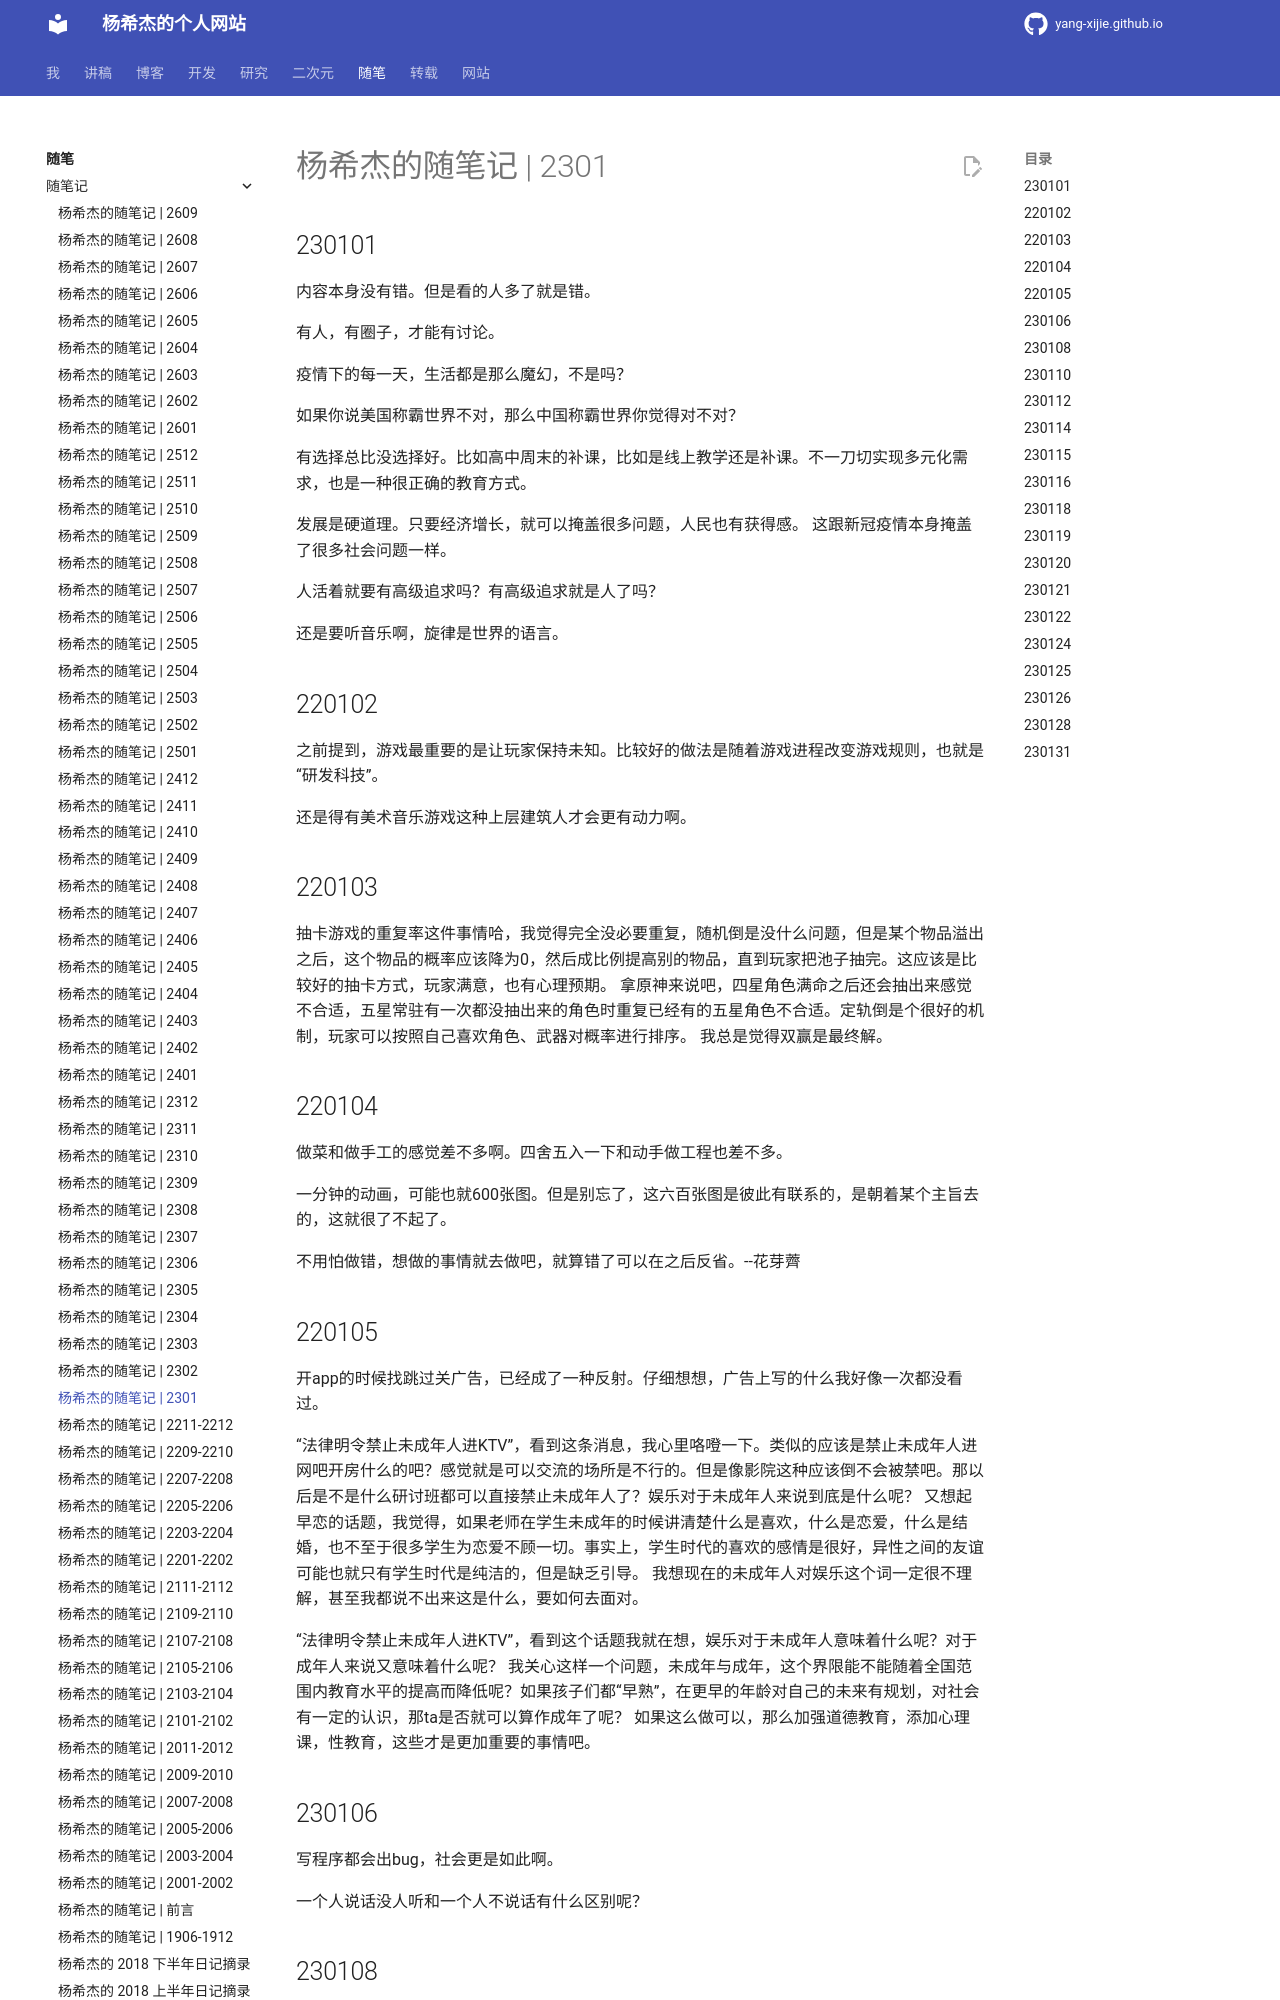

repository: Yang-Xijie/yang-xijie.github.io · page: ESSAY/Jottings/2301/index.html · generator: mkdocs

# 杨希杰的随笔记 | 2301

## 230101

内容本身没有错。但是看的人多了就是错。

有人，有圈子，才能有讨论。

疫情下的每一天，生活都是那么魔幻，不是吗？

如果你说美国称霸世界不对，那么中国称霸世界你觉得对不对？

有选择总比没选择好。比如高中周末的补课，比如是线上教学还是补课。不一刀切实现多元化需求，也是一种很正确的教育方式。

发展是硬道理。只要经济增长，就可以掩盖很多问题，人民也有获得感。
这跟新冠疫情本身掩盖了很多社会问题一样。

人活着就要有高级追求吗？有高级追求就是人了吗？

还是要听音乐啊，旋律是世界的语言。

## 220102

之前提到，游戏最重要的是让玩家保持未知。比较好的做法是随着游戏进程改变游戏规则，也就是“研发科技”。

还是得有美术音乐游戏这种上层建筑人才会更有动力啊。

## 220103

抽卡游戏的重复率这件事情哈，我觉得完全没必要重复，随机倒是没什么问题，但是某个物品溢出之后，这个物品的概率应该降为0，然后成比例提高别的物品，直到玩家把池子抽完。这应该是比较好的抽卡方式，玩家满意，也有心理预期。
拿原神来说吧，四星角色满命之后还会抽出来感觉不合适，五星常驻有一次都没抽出来的角色时重复已经有的五星角色不合适。定轨倒是个很好的机制，玩家可以按照自己喜欢角色、武器对概率进行排序。
我总是觉得双赢是最终解。

## 220104

做菜和做手工的感觉差不多啊。四舍五入一下和动手做工程也差不多。

一分钟的动画，可能也就600张图。但是别忘了，这六百张图是彼此有联系的，是朝着某个主旨去的，这就很了不起了。

不用怕做错，想做的事情就去做吧，就算错了可以在之后反省。--花芽薺
